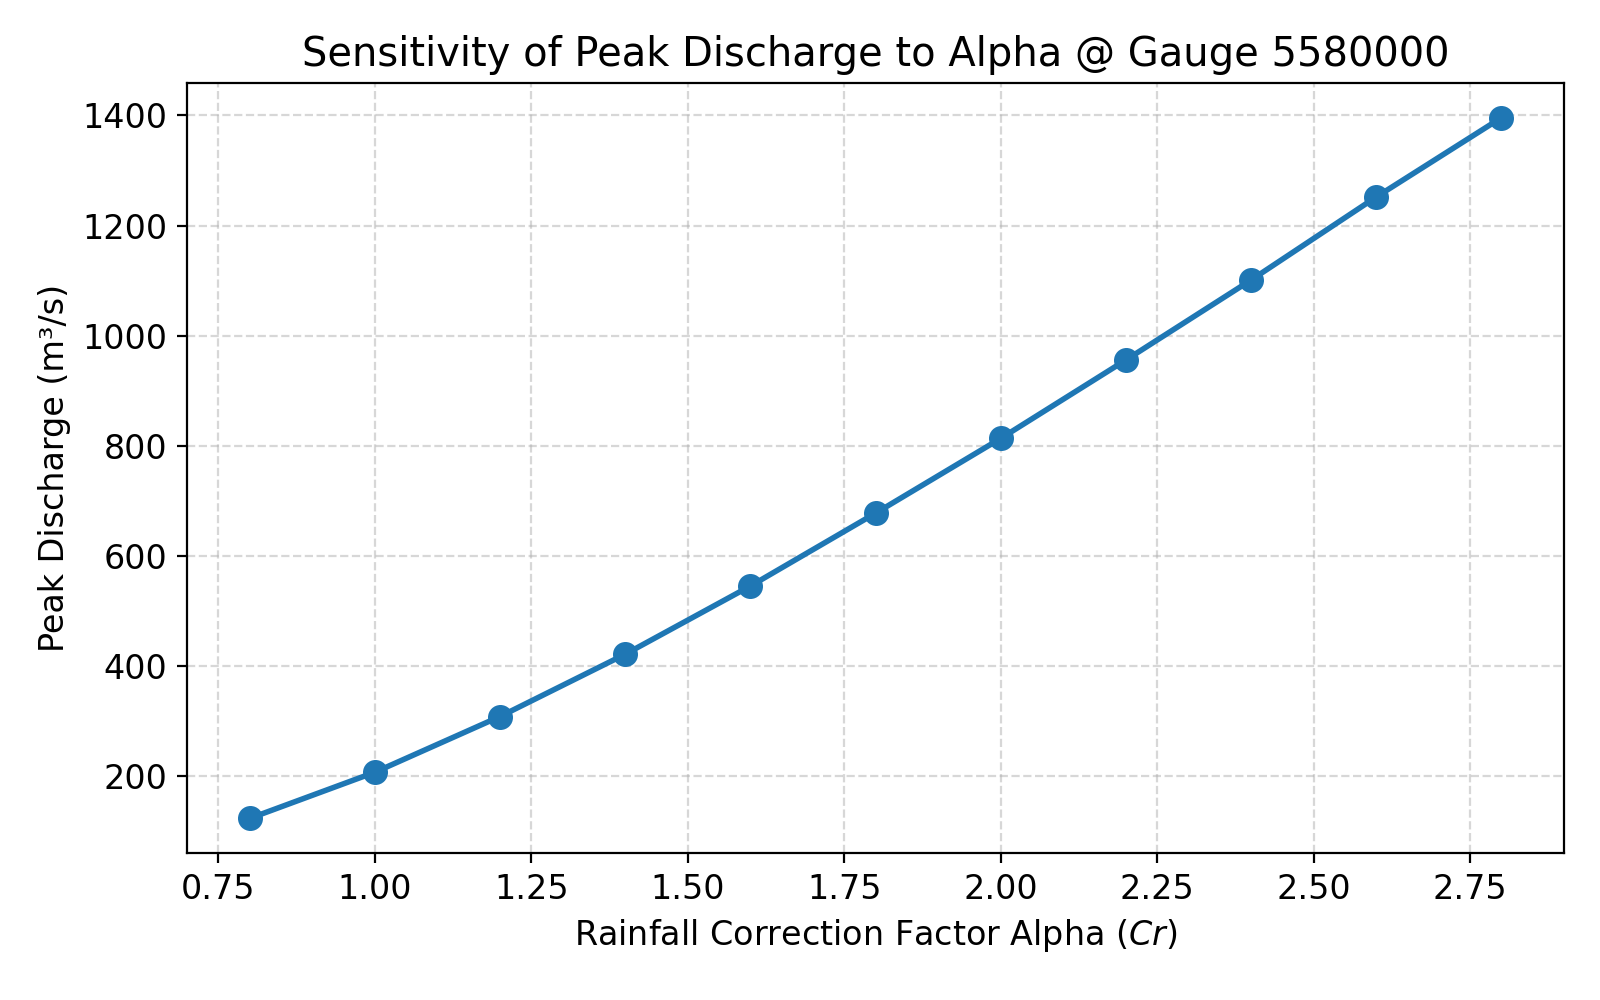

Values plotted in this chart, from the file beside it:
Alpha, Q_peak
0.8, 123
1.0, 206.8
1.2, 308.1
1.4, 421.2
1.6, 545.1
1.8, 677.4
2.0, 813.2
2.2, 955.7
2.4, 1101
2.6, 1252
2.8, 1396
